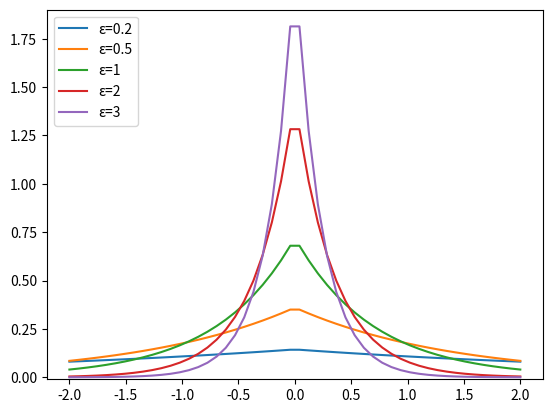

This figure's Python source:
"""Modules are for mathematical / statistical computations, and for graph plotting."""
from math import log
from scipy.stats import laplace
import numpy as np
import matplotlib.pyplot as plt

a, b1 = 0, log(2)
rv1 = laplace(a, b1)

b2 = log(2)/2
rv2 = laplace(a, b2)

b3 = 2*log(2)
rv3 = laplace(a, b3)

b4 = 5*log(2)
rv4 = laplace(a, b4)

b5 = log(2)/3
rv5 = laplace(a, b5)

dist1 = np.linspace(-2, np.minimum(rv1.dist.b, 2))
dist2 = np.linspace(-2, np.minimum(rv2.dist.b, 2))
dist3 = np.linspace(-2, np.minimum(rv3.dist.b, 2))
dist4 = np.linspace(-2, np.minimum(rv4.dist.b, 2))
dist5 = np.linspace(-2, np.minimum(rv5.dist.b, 2))

plot4 = plt.plot(dist4, rv4.pdf(dist4), label = "\u03B5=0.2")
plot3 = plt.plot(dist3, rv3.pdf(dist3), label = "\u03B5=0.5")
plot1 = plt.plot(dist1, rv1.pdf(dist1), label = "\u03B5=1")
plot2 = plt.plot(dist2, rv2.pdf(dist2), label = "\u03B5=2")
plot5 = plt.plot(dist5, rv5.pdf(dist5), label = "\u03B5=3")

plt.ylim(-0.01, 1.90)
plt.legend(loc="upper left")
plt.show()
